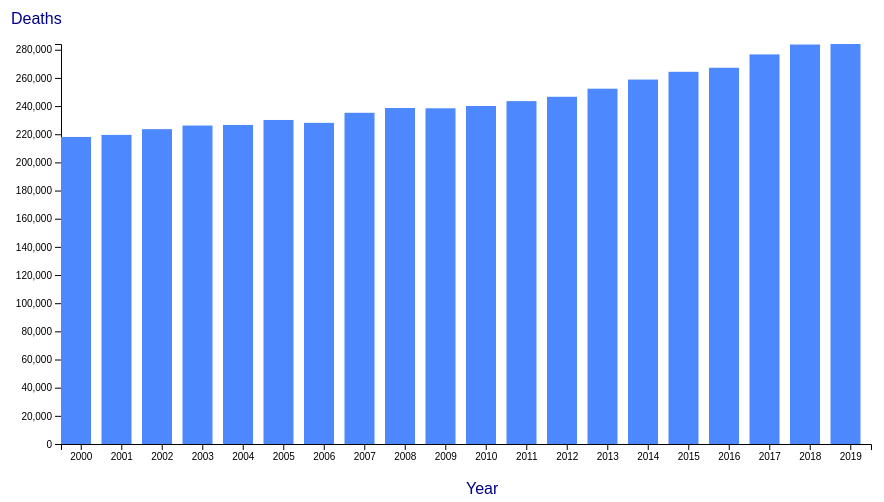
D3 v6 page, settled after 360 driven frames (6 s of simulated time); the page loaded 1 data file(s).


    const svg = d3.select('svg');
    const width = 960;
    const height = 500;

    const numberFormat = d3.format(',.0f');

    var tooltip = d3.select('#tooltip');

    const render = data => {
        const xValue = d => d.Year;
        const yValue = d => d.Total;
        const margin = {top:50, right:50, bottom:50, left:100};
        const innerWidth = width - margin.left - margin.right;
        const innerHeight = height - margin.top - margin.bottom;

        const xScale = d3.scaleBand()
            .domain(data.map(xValue))
            .range([0,innerWidth])
            .padding(0,3);
        
        const yScale = d3.scaleLinear()
            .domain([d3.max(data,yValue),0])
            .range([0,innerHeight]);

        const g = svg.append('g')
          .attr('transform',`translate(${margin.left},${margin.top})`);

        const xAxis = g.append('g')
          .call(d3.axisBottom(xScale))
          .attr('transform',`translate(0,${innerHeight})`)
          g.append('text')
            .attr('x', innerWidth/2)
            .attr('y',450)
            .attr('fill', 'darkblue')
            .attr('font-family','sans-serif')
            .text('Year');

        const yAxisTickFormat = number => 
          format('.2s')(number);

        const yAxis = g.append('g')
            .call(d3.axisLeft(yScale))
            g.append('text')
              .attr('x',-50)
              .attr('y', -20)
              .attr('fill','darkblue')
              .attr('font-family','sans-serif')
              .text('Deaths')

        g.selectAll('rect')
          .data(data)
          .enter()
          .append('rect')
            .attr('x', d => xScale(xValue(d)))
            .attr('y', d => yScale(yValue(d)))
            .attr('width', 30)
            .attr('height',d => innerHeight - yScale(yValue(d)))
            .attr('fill','#4d88ff')
          .on("mouseover", function(d,i) {
            d3.select(this)
              .attr('fill','maroon');
            tooltip.style('opacity', 1)
              .style('left',(d.pageX)+'px')
              .style('top',(d.pageY)+'px')
              .html("<p><span class='toolTip'>" + "Year: " + xValue(i) + "</span><br>" + "Deaths: " +numberFormat(yValue(i)) + "</p>")
          })
          .on('mousemove', function(d) {
            tooltip
              .style('top',(d3.pageX-5)+'px')
              .style('left',(d3.pageY+10)+'px');
          })
          .on('mouseout', function() { 
            d3.select(this)
              .transition()
              .duration(250)
              .attr('fill','#4d88ff');
            tooltip.style('opacity', 0) 
          })
    }

    d3.csv('scene01_data.csv').then(data => {
        data.forEach(d=> {
            d.Total=+d.Total;
        });
        render(data);
    });



### data: scene01_data.csv
Year, Total, Female, Male
2000, 218062, 106320, 111742
2001, 219538, 107537, 112001
2002, 223603, 110337, 113266
2003, 226169, 111264, 114905
2004, 226584, 112071, 114513
2005, 230132, 114126, 116006
2006, 228079, 112930, 115149
2007, 235217, 116536, 118681
2008, 238617, 118191, 120426
2009, 238418, 118107, 120311
2010, 240075, 119437, 120638
2011, 243511, 121260, 122251
2012, 246596, 122361, 124235
2013, 252338, 125365, 126973
2014, 258821, 128060, 130761
2015, 264333, 130892, 133441
2016, 267213, 131441, 135772
2017, 276689, 135590, 141099
2018, 283706, 139223, 144483
2019, 284082, 138520, 145562